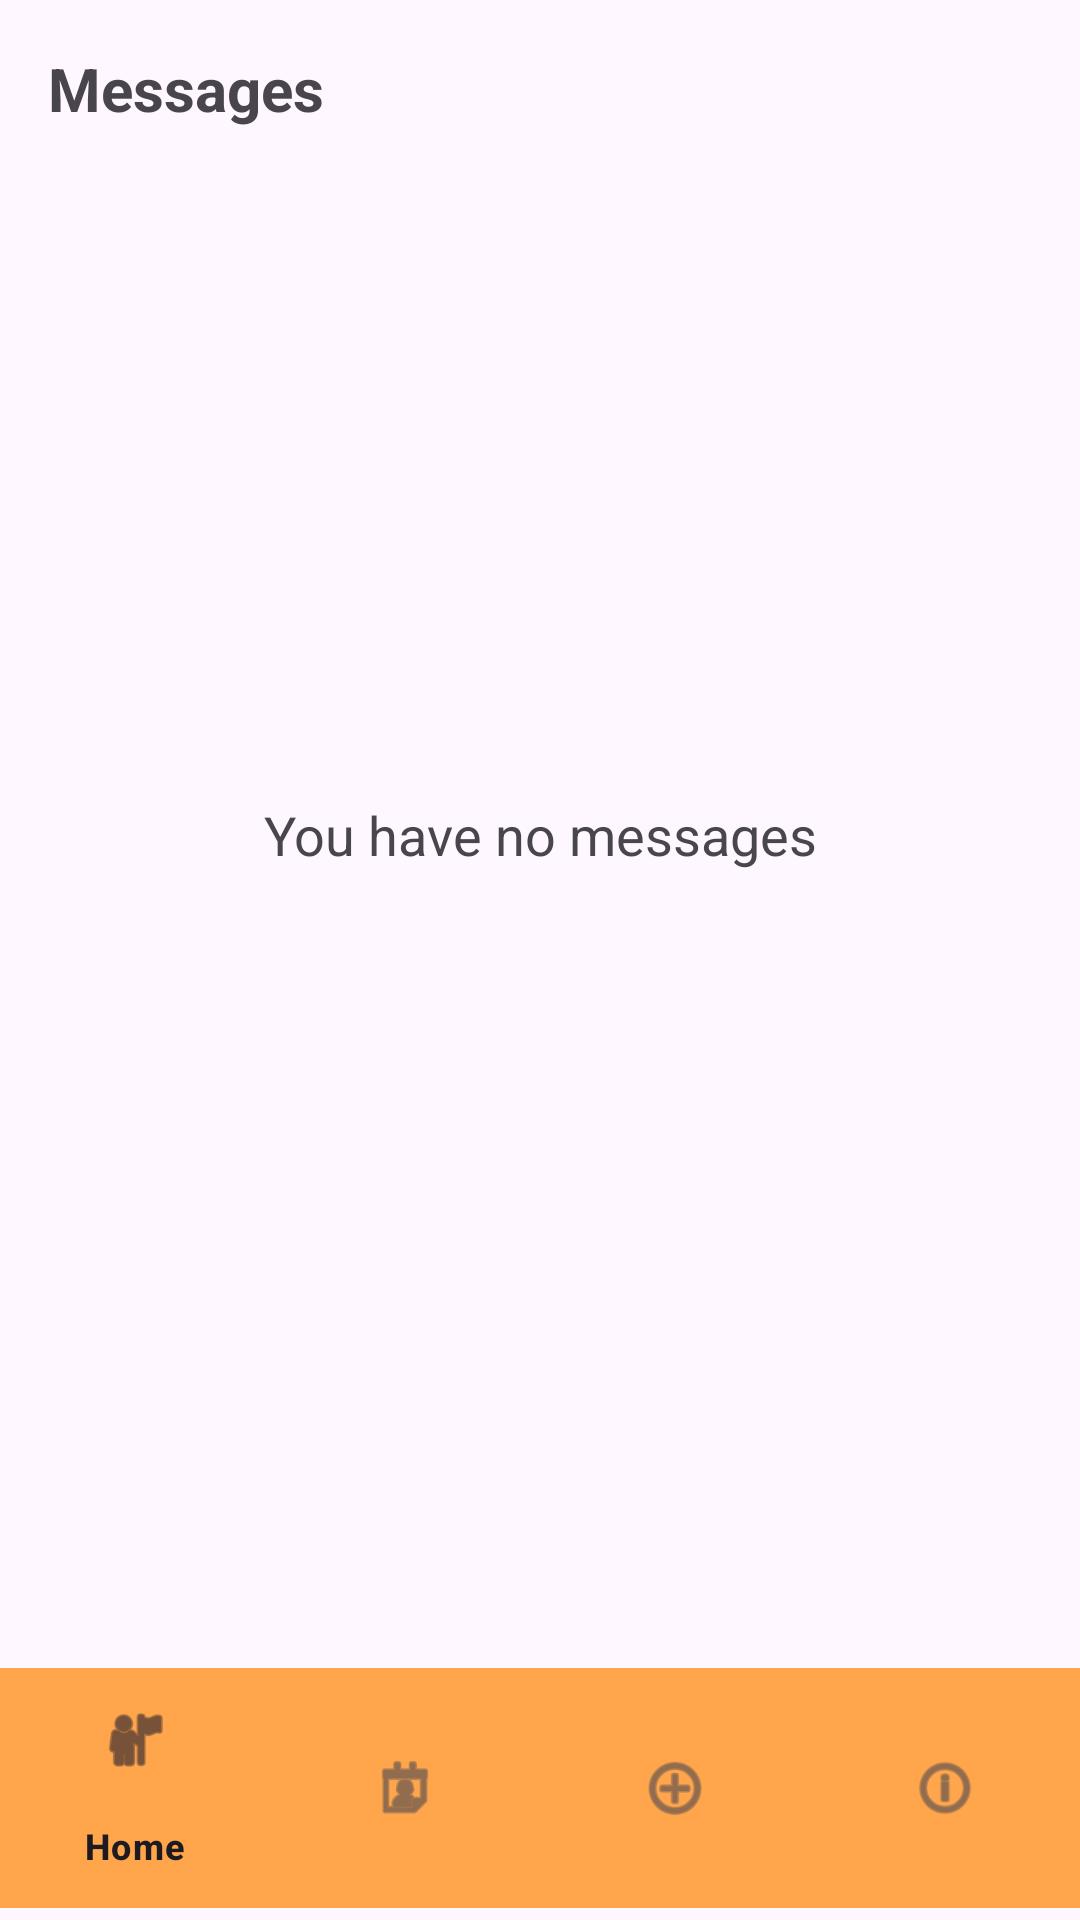

Android layout source for this screen:
<!-- AndroidManifest.xml: application theme Theme.FreshFinds -->
<!-- res/layout/activity_messages.xml -->
<?xml version="1.0" encoding="utf-8"?>
<androidx.constraintlayout.widget.ConstraintLayout xmlns:android="http://schemas.android.com/apk/res/android"
    xmlns:app="http://schemas.android.com/apk/res-auto"
    xmlns:tools="http://schemas.android.com/tools"
    android:layout_width="match_parent"
    android:layout_height="match_parent"
    tools:context=".MessagesActivity">

    <LinearLayout
        android:id="@+id/topBar"
        android:layout_width="match_parent"
        android:layout_height="wrap_content"
        android:orientation="horizontal"
        android:padding="16dp"
        app:layout_constraintTop_toTopOf="parent">

        <TextView
            android:layout_width="wrap_content"
            android:layout_height="wrap_content"
            android:text="Messages"
            android:textSize="20sp"
            android:textStyle="bold"/>
    </LinearLayout>

    <TextView
        android:id="@+id/textViewPlaceholder"
        android:layout_width="wrap_content"
        android:layout_height="wrap_content"
        android:text="You have no messages"
        android:textSize="18sp"
        app:layout_constraintBottom_toTopOf="@id/bottomNavigationView"
        app:layout_constraintEnd_toEndOf="parent"
        app:layout_constraintStart_toStartOf="parent"
        app:layout_constraintTop_toTopOf="parent" />

    <androidx.recyclerview.widget.RecyclerView
        android:id="@+id/recyclerViewMessages"
        android:layout_width="0dp"
        android:layout_height="0dp"
        android:padding="8dp"
        app:layout_constraintTop_toBottomOf="@id/topBar"
        app:layout_constraintBottom_toTopOf="@id/bottomNavigationView"
        app:layout_constraintStart_toStartOf="parent"
        app:layout_constraintEnd_toEndOf="parent"/>

    <com.google.android.material.bottomnavigation.BottomNavigationView
        android:id="@+id/bottomNavigationView"
        android:layout_width="match_parent"
        android:layout_height="wrap_content"
        android:layout_marginBottom="4dp"
        android:background="@color/colorPrimary"
        app:layout_constraintBottom_toBottomOf="parent"
        app:layout_constraintEnd_toEndOf="parent"
        app:layout_constraintStart_toStartOf="parent"
        app:menu="@menu/bottom_nav_menu" />

</androidx.constraintlayout.widget.ConstraintLayout>
<!-- resources referenced by this layout -->
<resources>
  <color name="colorPrimary">#FFA64D</color>
  <style name="Theme.FreshFinds" parent="Base.Theme.FreshFinds" />
  <style name="Base.Theme.FreshFinds" parent="Theme.Material3.DayNight.NoActionBar">
          
          
      </style>
</resources>
